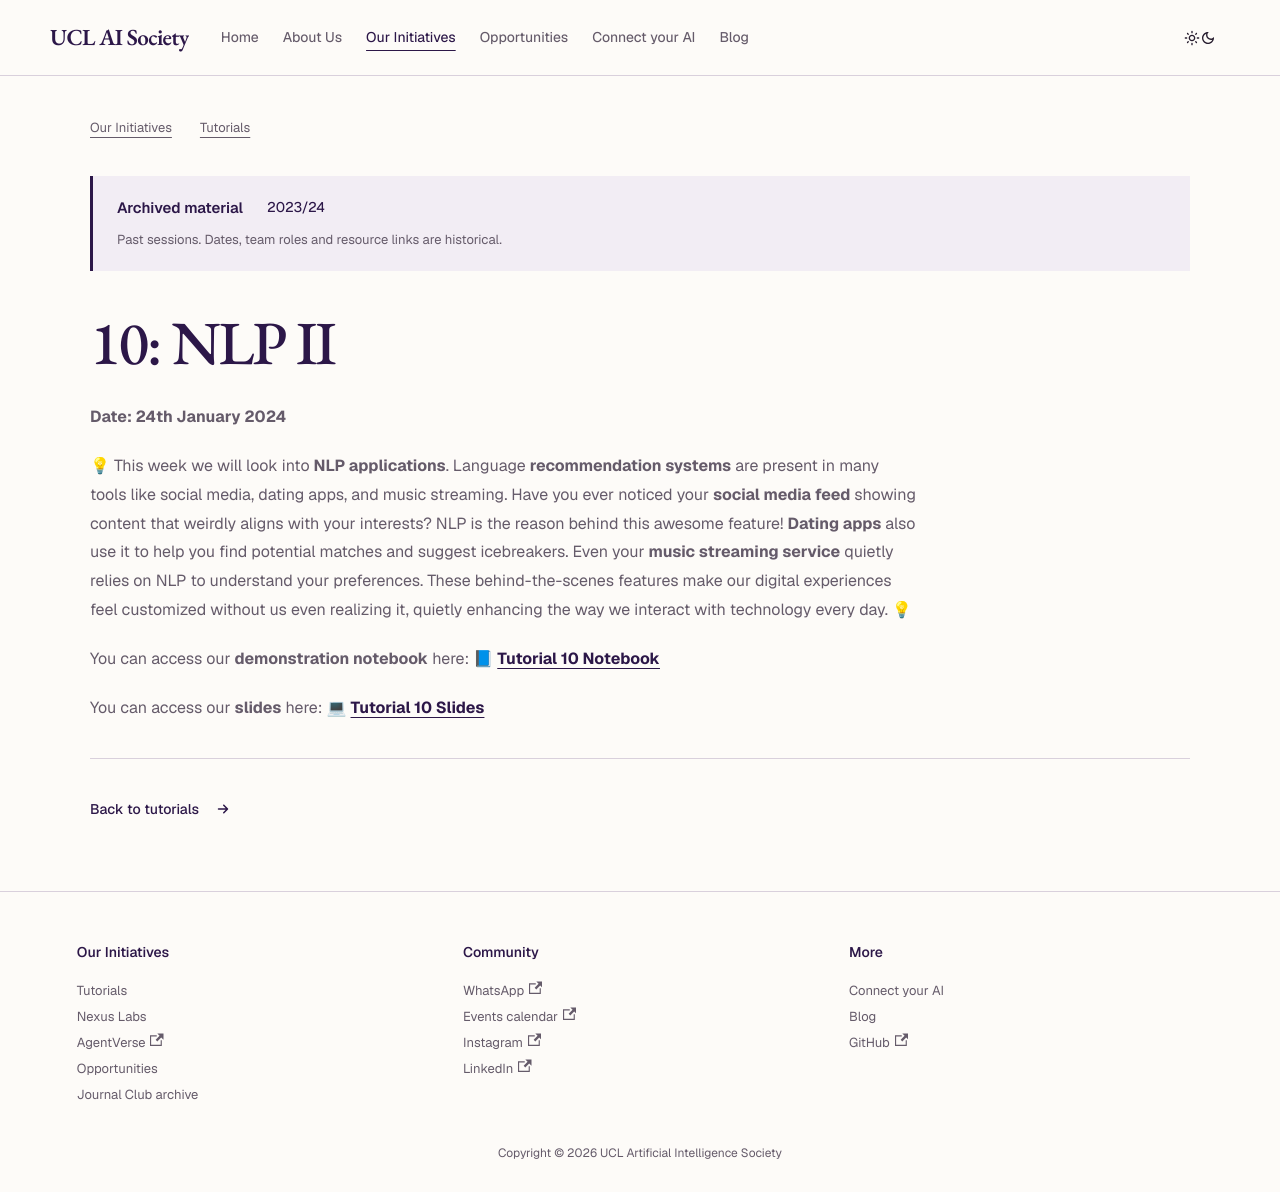

repository: UCLAIS/UCLAIS.github.io · page: our-initiatives/tutorials/2023-2024/nlp-2/index.html · generator: docusaurus

---
sidebar_position: 12
---

# 10: NLP II

**Date: 24th January 2024**

💡 This week we will look into **NLP applications**. Language **recommendation systems** are present in many tools like social media, dating apps, and music streaming. Have you ever noticed your **social media feed** showing content that weirdly aligns with your interests? NLP is the reason behind this awesome feature! **Dating apps** also use it to help you find potential matches and suggest icebreakers. Even your **music streaming service** quietly relies on NLP to understand your preferences. These behind-the-scenes features make our digital experiences feel customized without us even realizing it, quietly enhancing the way we interact with technology every day. 💡

You can access our **demonstration notebook** here: 📘 [**Tutorial 10 Notebook**](https://github.com/UCLAIS/ml-tutorials-season-4/tree/main/week-10)

You can access our **slides** here: 💻 [**Tutorial 10 Slides**](https://www.canva.com/design/DAF59F_npZw/9GRY0ZFd-7DSUPy4dFH1EQ/edit?utm_content=DAF59F_npZw&utm_campaign=designshare&utm_medium=link2&utm_source=sharebutton)
